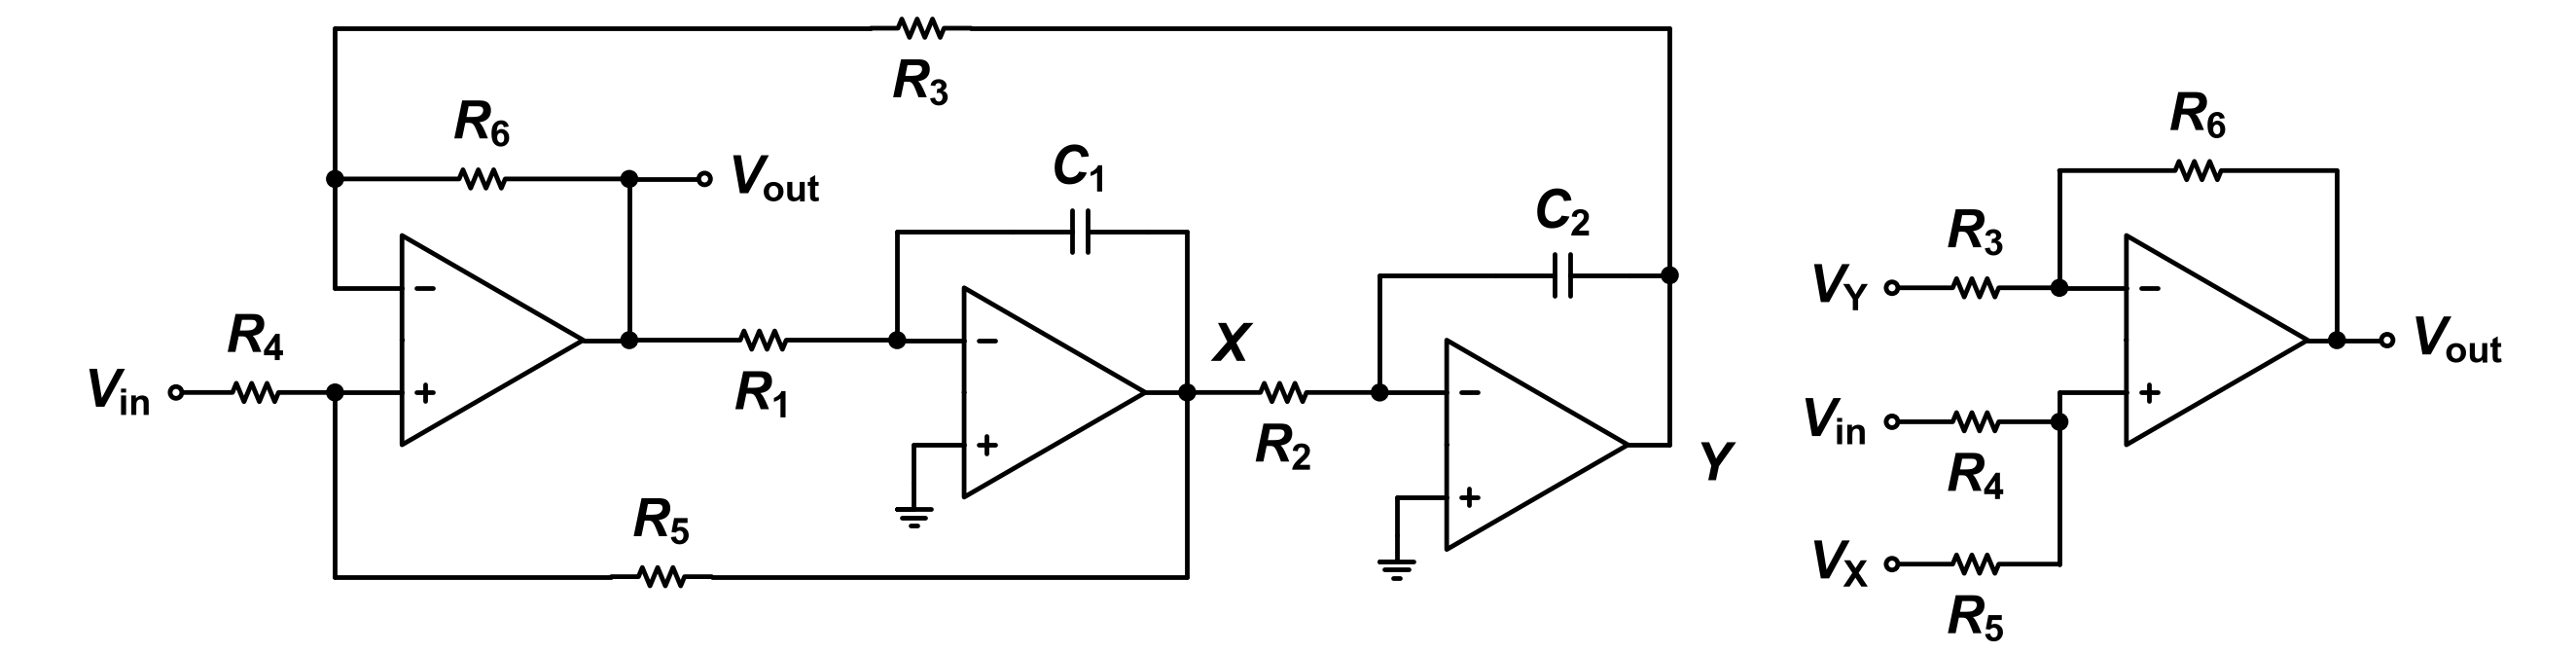

Write the Python code that produced this figure.
"""2021-1 기말 Q5 — 기준: Q5.md '회로 — Fig Q5', '회로 — Fig Q5(eq)'."""
import schemdraw.elements as elm
from schem_style import DOT_R, OPEN_R, Resistor, dot, new_drawing

GAP = 0.2   # 소자 라벨과 기호 사이 간격


def opamp(d, in1):
    """오른쪽을 향한 연산증폭기. − 입력(in1) 위, + 입력(in2) 아래."""
    return d.add(elm.Opamp().right().anchor("in1").at(in1))


def terminal(d, xy, label, left):
    """개방 원 단자와 라벨."""
    return d.add(elm.Dot(open=True, radius=OPEN_R).at(xy)
                 .label(label, "left" if left else "right", ofst=GAP))


def grounded_plus(d, oa, dx):
    """+ 입력에서 왼쪽으로 dx 나가 아래로 꺾여 접지."""
    d.add(elm.Line().left().at(oa.in2).length(dx))
    d.add(elm.Line().down().length(0.45))
    d.add(elm.Ground().scale(0.8))


def main_circuit(d):
    xn = 4.2                     # n1, n2 세로줄
    top = 3.1                    # 맨 위 R3 선 높이
    # 첫째 연산증폭기: − 입력 높이 0
    o1 = opamp(d, (xn + 0.8, 0))
    n2 = d.add(elm.Dot(radius=DOT_R).at((xn, o1.in2.y)))
    d.add(elm.Line().right().at(n2.center).to(o1.in2))
    d.add(Resistor().left().at(n2.center).length(1.9).label(r"$R_\mathrm{4}$", "top", ofst=0.25))
    terminal(d, d.here, r"$V_\mathrm{in}$", left=True)
    # n1: − 입력 왼쪽 위. 위로 R3 선, 아래로 − 입력
    n1 = d.add(elm.Dot(radius=DOT_R).at((xn, 1.3)))
    d.add(elm.Line().down().at(n1.center).toy(o1.in1))
    d.add(elm.Line().right().to(o1.in1))
    xv = o1.out.x + 0.55
    rf = d.add(Resistor().right().at(n1.center).tox(xv).label(r"$R_\mathrm{6}$", "top", ofst=0.25))
    vt = dot(d)
    d.add(elm.Line().right().at(vt.center).length(0.9))
    terminal(d, d.here, r"$V_\mathrm{out}$", left=False)
    d.add(elm.Line().down().at(vt.center).toy(o1.out)); vb = dot(d)
    d.add(elm.Line().left().at(vb.center).tox(o1.out))
    # 둘째 연산증폭기: − 입력이 첫째 출력 높이
    d.add(Resistor().right().at(vb.center).length(3.2).label(r"$R_\mathrm{1}$", "bottom", ofst=0.25))
    n3 = dot(d)
    o2 = opamp(d, (n3.center.x + 0.8, n3.center.y))
    d.add(elm.Line().right().at(n3.center).to(o2.in1))
    grounded_plus(d, o2, 0.6)
    xx = o2.out.x + 0.5
    d.add(elm.Line().right().at(o2.out).tox(xx)); x = dot(d)
    d.add(elm.Label().right().at((xx + 0.2, x.center.y + 0.5)).label(r"$X$", halign="left"))
    # C1: n3 위로 → 오른쪽 (연산증폭기 위) → 아래로 X
    yc1 = n3.center.y + 1.3
    d.add(elm.Line().up().at(n3.center).toy(yc1))
    d.add(elm.Line().right().tox(o2.center.x - 0.5))
    d.add(elm.Capacitor().right().label(r"$C_\mathrm{1}$", "top", ofst=GAP))
    d.add(elm.Line().right().tox(xx))
    d.add(elm.Line().down().toy(x.center))
    # 셋째 연산증폭기
    d.add(Resistor().right().at(x.center).length(2.3).label(r"$R_\mathrm{2}$", "bottom", ofst=0.25))
    n4 = dot(d)
    o3 = opamp(d, (n4.center.x + 0.8, n4.center.y))
    d.add(elm.Line().right().at(n4.center).to(o3.in1))
    grounded_plus(d, o3, 0.6)
    xy = o3.out.x + 0.5
    yy = n4.center.y + 1.4
    # C2: n4 위로 → 오른쪽 → Y 접속점
    d.add(elm.Line().up().at(n4.center).toy(yy))
    d.add(elm.Line().right().tox(o3.center.x - 0.5))
    d.add(elm.Capacitor().right().label(r"$C_\mathrm{2}$", "top", ofst=GAP))
    d.add(elm.Line().right().tox(xy)); y = dot(d)
    # 셋째 출력 → 오른쪽 → 위로 Y
    d.add(elm.Line().right().at(o3.out).tox(xy))
    d.add(elm.Line().up().toy(y.center))
    d.add(elm.Label().right().at((xy + 0.2, o3.out.y - 0.3)).label(r"$Y$", halign="left"))
    # Y → 맨 위 → 왼쪽 R3 → n1 위 세로선 → n1
    d.add(elm.Line().up().at(y.center).toy(top))
    d.add(elm.Line().left().tox(11.8))
    d.add(Resistor().left().length(1.2).label(r"$R_\mathrm{3}$", "bottom", ofst=0.25))
    d.add(elm.Line().left().tox(xn))
    d.add(elm.Line().down().toy(n1.center))
    # n2 → 아래 → 맨 아래 R5 → X 아래 → 위로 X
    ybot = n2.center.y - 2.2
    d.add(elm.Line().down().at(n2.center).toy(ybot))
    d.add(elm.Line().right().tox(7.5))
    d.add(Resistor().right().length(1.2).label(r"$R_\mathrm{5}$", "top", ofst=0.25))
    d.add(elm.Line().right().tox(xx))
    d.add(elm.Line().up().toy(x.center))
    return rf


def eq_circuit(d, x0):
    """오른쪽 등가 회로: 입력 V_Y, V_in, V_X (위→아래), 연산증폭기 하나."""
    xn = x0 + 2.6          # n1, n2 세로줄
    o = opamp(d, (xn + 0.8, 0))
    # V_Y → R3 → n1 → − 입력
    d.add(elm.Line().right().at((xn, 0)).to(o.in1))
    n1 = d.add(elm.Dot(radius=DOT_R).at((xn, 0)))
    d.add(Resistor().left().at(n1.center).length(2.0).label(r"$R_\mathrm{3}$", "top", ofst=0.25))
    terminal(d, d.here, r"$V_\mathrm{Y}$", left=True)
    # V_in → R4 → n2 → 위로 + 입력
    yin = o.in2.y - 0.35
    n2 = d.add(elm.Dot(radius=DOT_R).at((xn, yin)))
    d.add(Resistor().left().at(n2.center).length(2.0).label(r"$R_\mathrm{4}$", "bottom", ofst=0.25))
    terminal(d, d.here, r"$V_\mathrm{in}$", left=True)
    d.add(elm.Line().up().at(n2.center).toy(o.in2))
    d.add(elm.Line().right().to(o.in2))
    # V_X → R5 → 모서리 → 위로 n2
    yx = yin - 1.7
    d.add(Resistor().left().at((xn, yx)).length(2.0).label(r"$R_\mathrm{5}$", "bottom", ofst=0.25))
    terminal(d, d.here, r"$V_\mathrm{X}$", left=True)
    d.add(elm.Line().up().at((xn, yx)).toy(n2.center))
    # 출력 → Vout 접속점 → Vout 원. R6 귀환: n1 위로 → 오른쪽 R6 → 아래로 Vout
    xo = o.out.x + 0.35
    d.add(elm.Line().right().at(o.out).tox(xo)); vo = dot(d)
    d.add(elm.Line().right().at(vo.center).length(0.6))
    terminal(d, d.here, r"$V_\mathrm{out}$", left=False)
    yr = 1.4
    d.add(elm.Line().up().at(n1.center).toy(yr))
    d.add(Resistor().right().tox(xo).label(r"$R_\mathrm{6}$", "top", ofst=0.25))
    d.add(elm.Line().down().toy(vo.center))


def draw():
    d = new_drawing()
    main_circuit(d)
    eq_circuit(d, 22.2)
    return d
